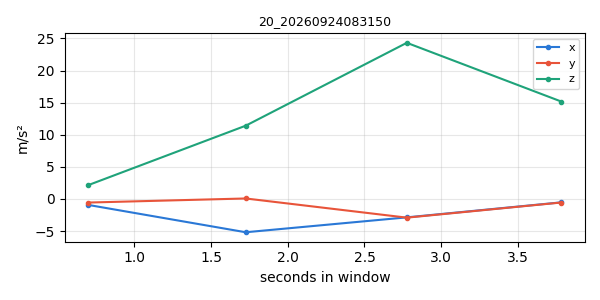

Source data for this figure (header and first rows):
timestamp, x, y, z
1790202701, -0.9284, -0.5581, 2.158
1790202702, -5.181, 0.07717, 11.41
1790202703, -2.863, -2.908, 24.31
1790202704, -0.5252, -0.5498, 15.16
